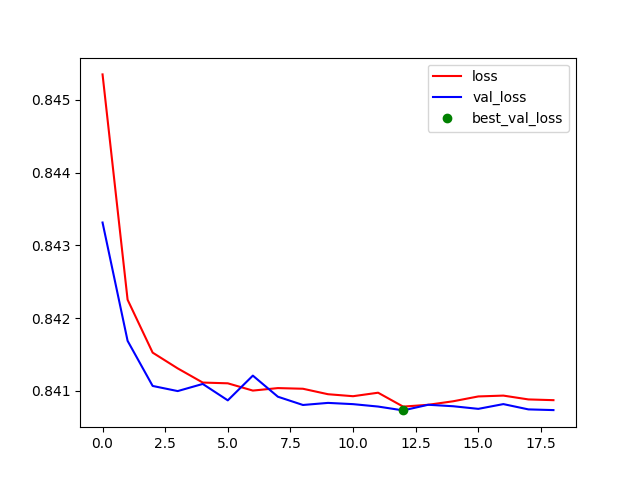

The table this chart was drawn from, first rows:
# loss, val_loss
0.8454, 0.8433
0.8423, 0.8417
0.8415, 0.8411
0.8413, 0.841
0.8411, 0.8411
0.8411, 0.8409
0.841, 0.8412
0.841, 0.8409
0.841, 0.8408
0.841, 0.8408
0.8409, 0.8408
0.841, 0.8408
0.8408, 0.8407
0.8408, 0.8408
0.8409, 0.8408
0.8409, 0.8408
0.8409, 0.8408
0.8409, 0.8407
0.8409, 0.8407
